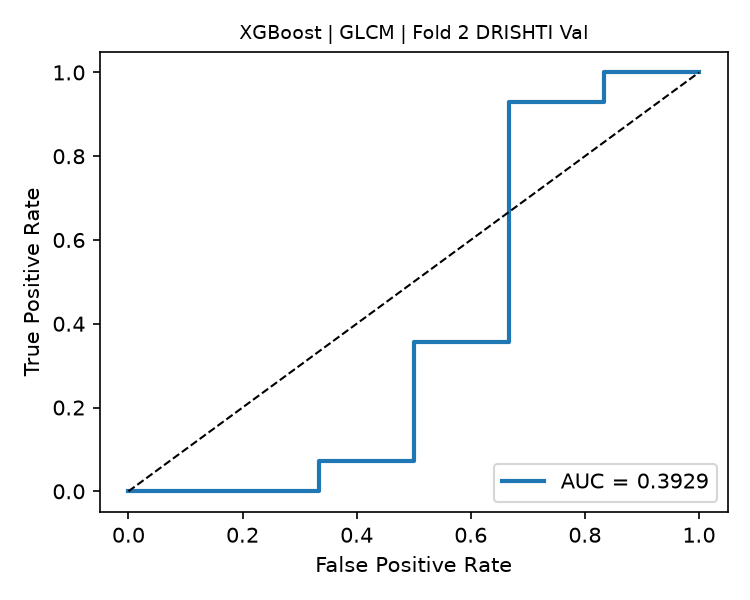

The file beside this chart, header and first rows:
fpr, tpr, threshold
0.0, 0.0, inf
0.1667, 0.0, 0.993
0.3333, 0.0, 0.9703
0.3333, 0.07143, 0.9688
0.5, 0.07143, 0.9664
0.5, 0.3571, 0.8841
0.6667, 0.3571, 0.8748
0.6667, 0.9286, 0.4463
0.8333, 0.9286, 0.1269
0.8333, 1.0, 0.078
1.0, 1.0, 0.03652
